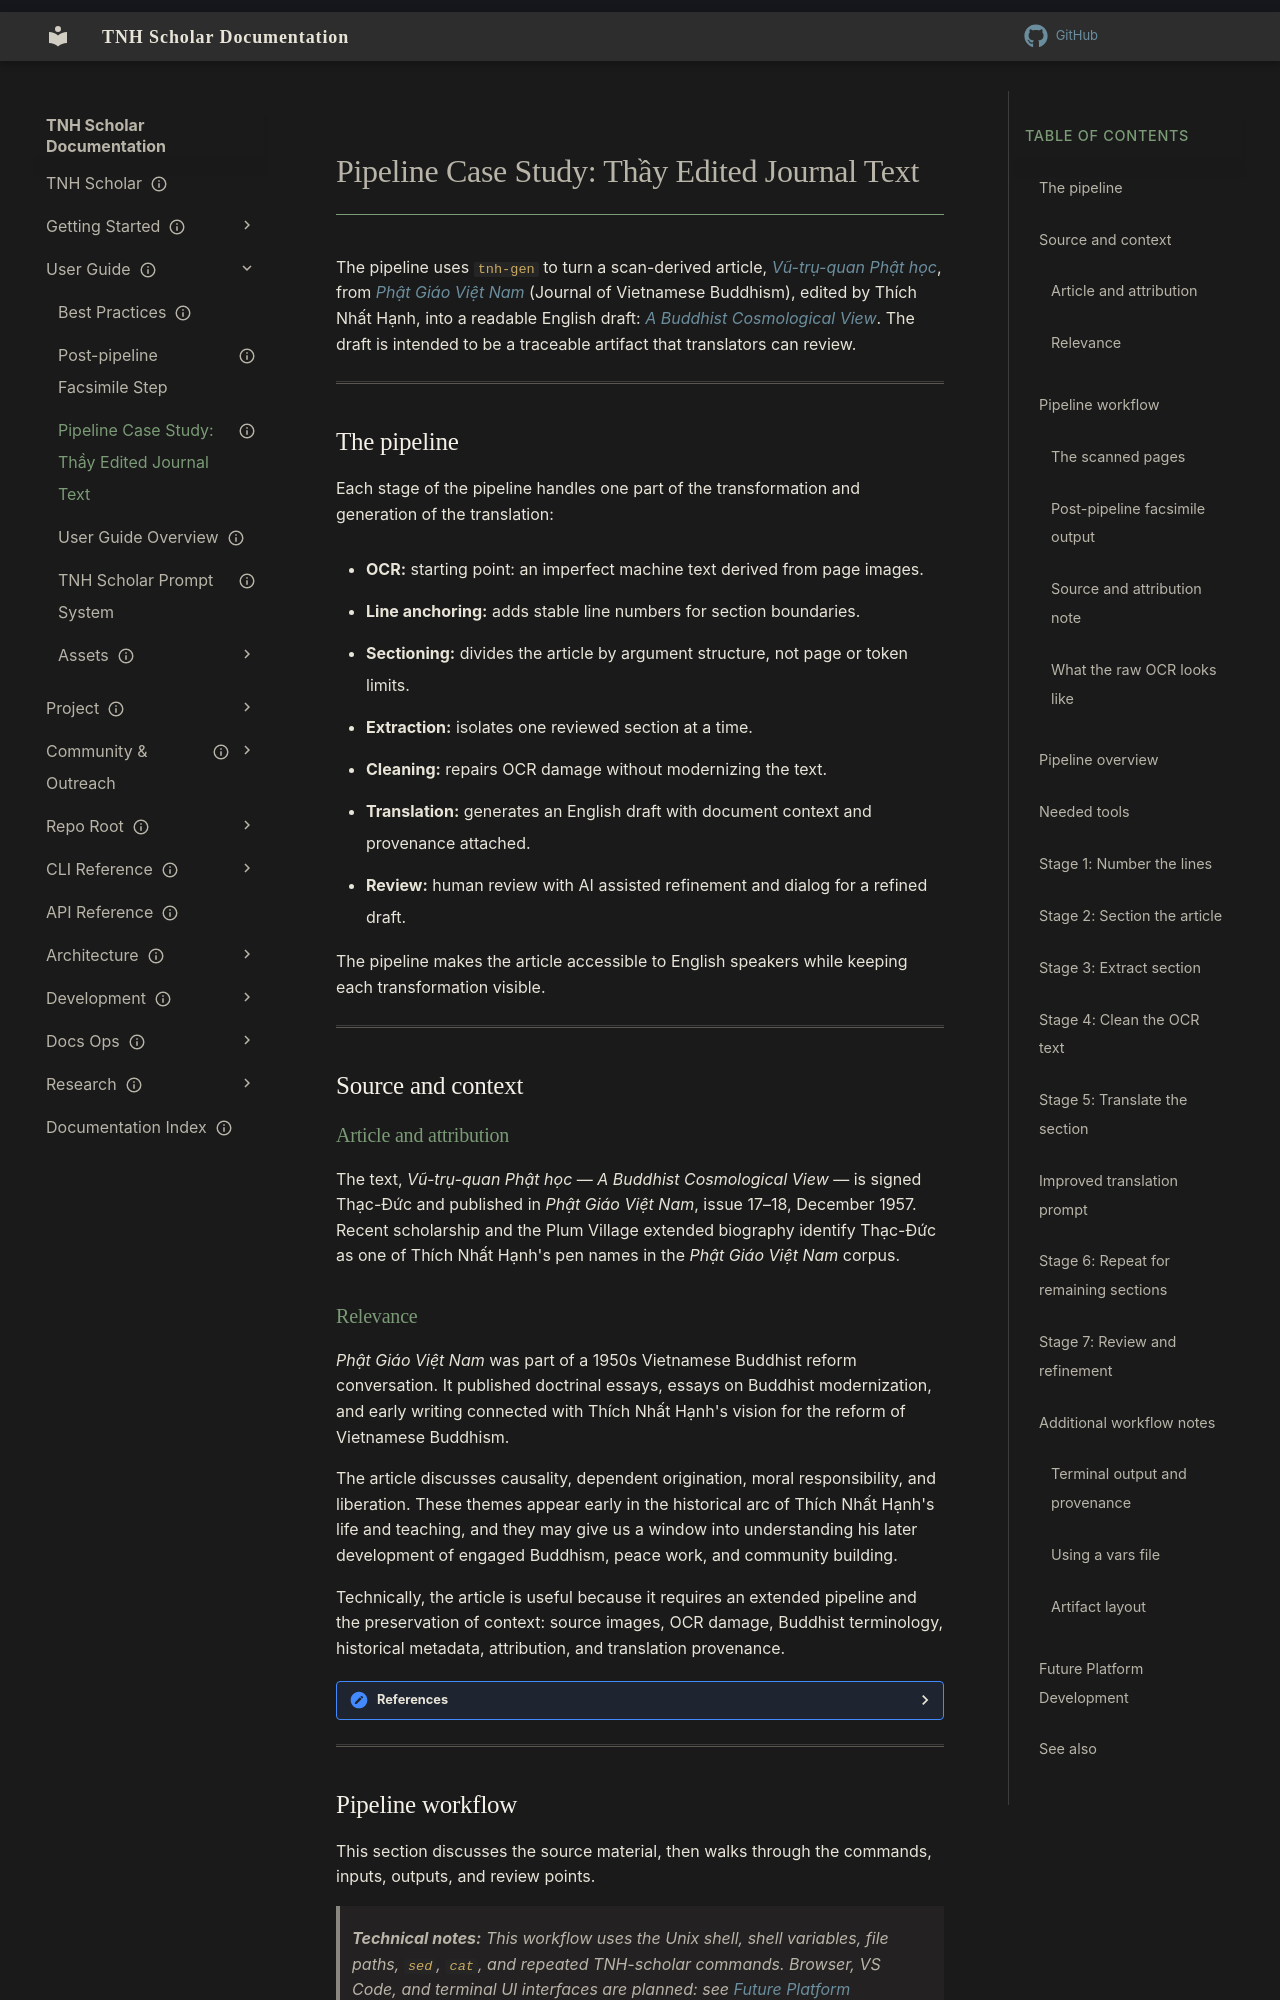

repository: aaronksolomon/tnh-scholar · page: user-guide/journal-pipeline-case-study/index.html · generator: mkdocs

---
title: "Pipeline Case Study: Thầy Edited Journal Text"
description: "A worked case study — section, clean, and translate a scanned Vietnamese Buddhist journal article using tnh-gen."
owner: ""
author: ""
status: current
created: "2026-05-04"
updated: "2026-05-26"
---

# Pipeline Case Study: Thầy Edited Journal Text

The pipeline uses `tnh-gen` to turn a scan-derived article,
[*Vũ-trụ-quan Phật học*](/user-guide/assets/journal-pipeline/pgvn-17-18-vu-tru-quan-phat-hoc.pdf), from
[*Phật Giáo Việt Nam*](https://thuvienhoasen.org/a26248/tap-chi-phat-giao-viet-nam) (Journal of Vietnamese Buddhism), edited by Thích Nhất Hạnh,
into a readable English draft:
[*A Buddhist Cosmological View*](/user-guide/assets/journal-pipeline/vu-tru-quan-phat-hoc-tnh-voice-refined-en.md). The draft is intended to be a traceable artifact that translators
can review.

---

## The pipeline

Each stage of the pipeline handles one part of the transformation and generation of the translation:

- **OCR:** starting point: an imperfect machine text derived from page images.
- **Line anchoring:** adds stable line numbers for section boundaries.
- **Sectioning:** divides the article by argument structure, not page or token limits.
- **Extraction:** isolates one reviewed section at a time.
- **Cleaning:** repairs OCR damage without modernizing the text.
- **Translation:** generates an English draft with document context and provenance attached.
- **Review:** human review with AI assisted refinement and dialog for a refined draft.

The pipeline makes the article accessible to English speakers while keeping each transformation visible.

---

## Source and context

### Article and attribution

The text, *Vũ-trụ-quan Phật học* — *A Buddhist Cosmological View* — is signed Thạc-Đức
and published in *Phật Giáo Việt Nam*, issue 17–18, December 1957. Recent scholarship
and the Plum Village extended biography identify Thạc-Đức as one of Thích Nhất Hạnh's
pen names in the *Phật Giáo Việt Nam* corpus.
